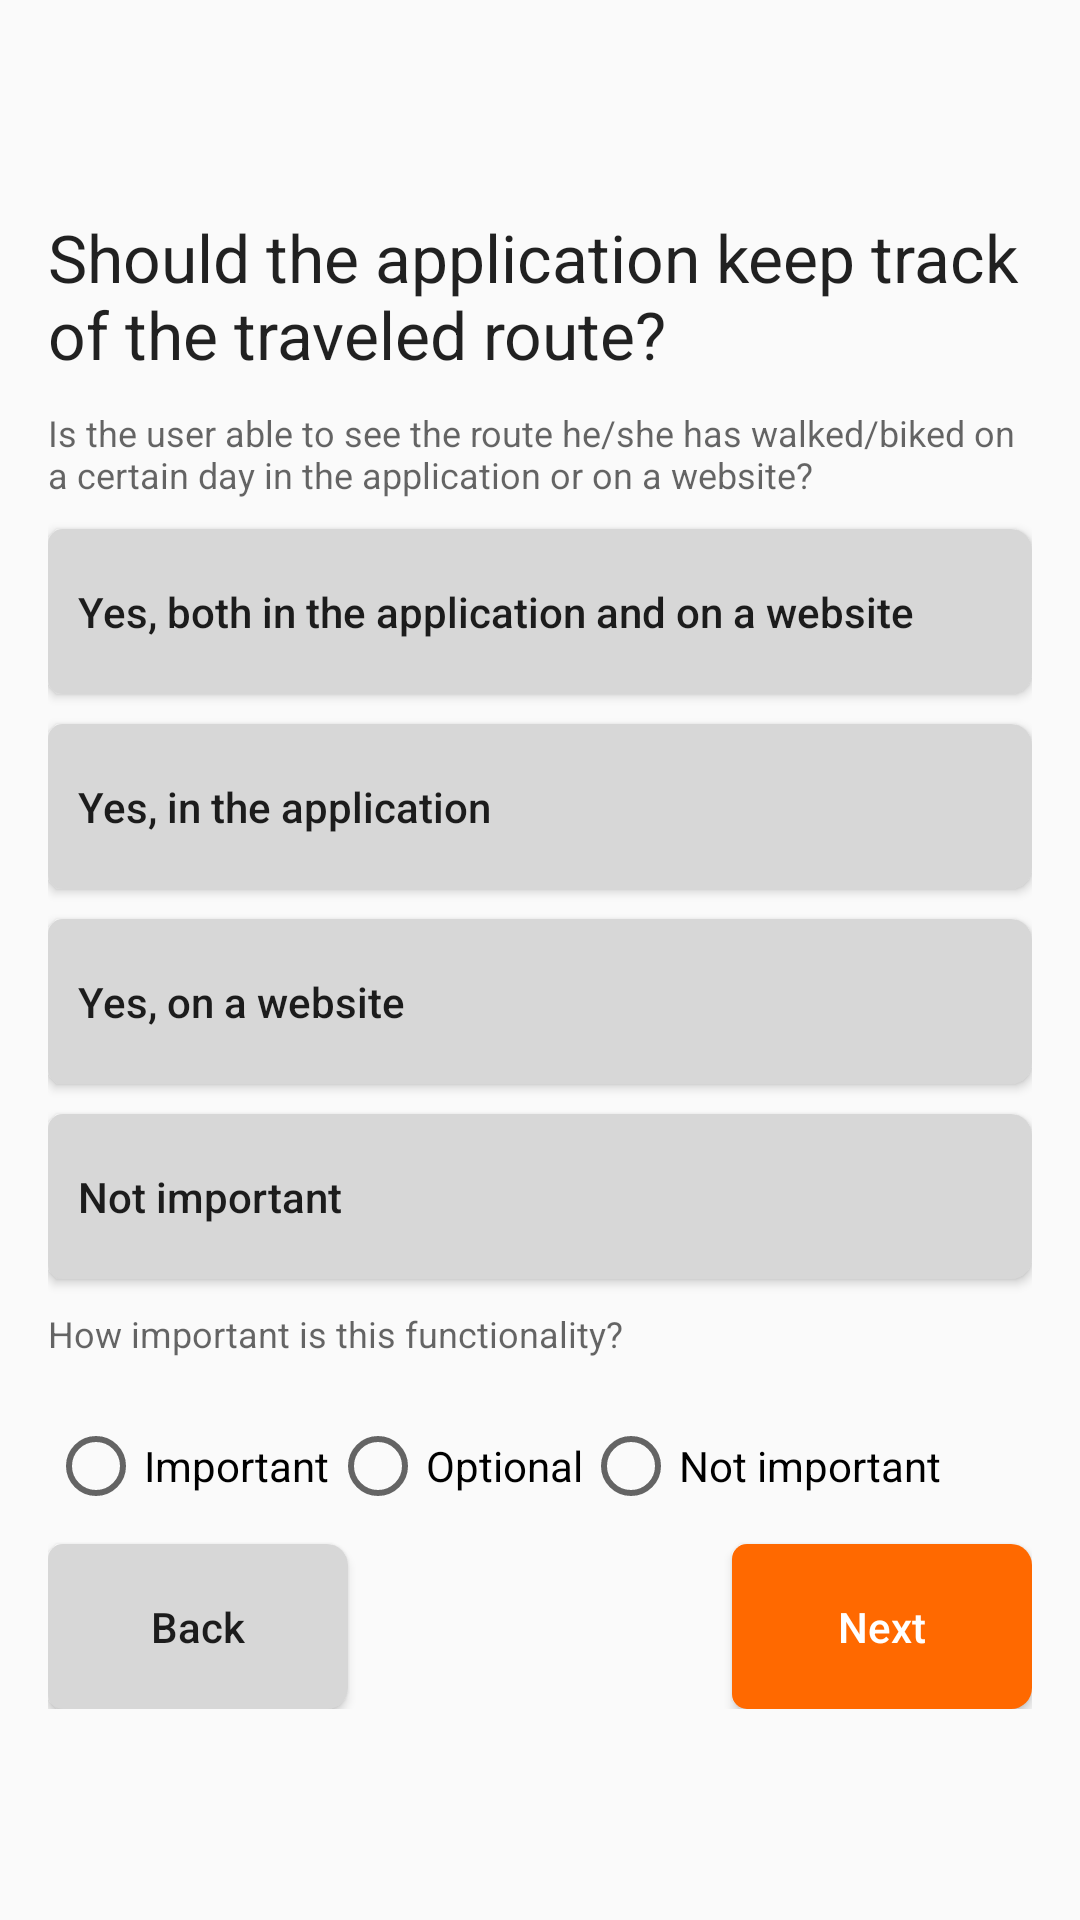

The Android layout XML behind this screen, and the referenced resources:
<!-- AndroidManifest.xml: application theme AppTheme -->
<!-- res/layout/content_app_finder_question.xml -->
<?xml version="1.0" encoding="utf-8"?>
<ScrollView android:layout_height="wrap_content"
    xmlns:android="http://schemas.android.com/apk/res/android"
    android:layout_width="wrap_content">
<RelativeLayout xmlns:android="http://schemas.android.com/apk/res/android"
    xmlns:app="http://schemas.android.com/apk/res-auto"
    xmlns:tools="http://schemas.android.com/tools"
    android:layout_width="match_parent"
    android:layout_height="match_parent"
    android:paddingBottom="@dimen/activity_vertical_margin"
    android:paddingLeft="@dimen/activity_horizontal_margin"
    android:paddingRight="@dimen/activity_horizontal_margin"
    android:paddingTop="@dimen/activity_vertical_margin"
    app:layout_behavior="@string/appbar_scrolling_view_behavior"
    tools:context="cac.fhict.org.coachingappcoach.AppFinderQuestion"
    tools:showIn="@layout/activity_app_finder_question">

    <TextView
        android:layout_width="wrap_content"
        android:layout_height="wrap_content"
        android:textAppearance="?android:attr/textAppearanceLarge"
        android:text="@string/titleAFQ"
        android:id="@+id/tvwQuestion"
        android:layout_alignParentTop="true"
        android:layout_alignParentStart="true"
        android:layout_marginTop="55dp" />

    <TextView
        android:layout_width="wrap_content"
        android:layout_height="wrap_content"
        android:textAppearance="?android:attr/textAppearanceMedium"
        android:text="@string/ondertitleAFQ"
        android:id="@+id/tvwQuestionDescription"
        android:layout_below="@+id/tvwQuestion"
        android:layout_alignParentStart="true"
        android:layout_marginTop="10dp"
        android:textSize="12sp"
        android:textIsSelectable="false" />

    <Button
        android:layout_width="fill_parent"
        android:layout_height="@dimen/nav_button_height"
        android:text="@string/answer1AFQ"
        android:id="@+id/btnAnswer1"
        android:layout_below="@+id/tvwQuestionDescription"
        android:layout_centerHorizontal="true"
        android:layout_marginTop="10dp"
        android:gravity="center|start"
        android:textAllCaps="false"
        android:background="@drawable/grey_button"
        android:paddingLeft="10dp" />

    <Button
        android:layout_width="fill_parent"
        android:layout_height="@dimen/nav_button_height"
        android:text="@string/answer2AFQ"
        android:id="@+id/btnAnswer2"
        android:layout_below="@+id/btnAnswer1"
        android:layout_alignParentEnd="true"
        android:layout_marginTop="10dp"
        android:gravity="center|start"
        android:textAllCaps="false"
        android:background="@drawable/grey_button"
        android:paddingLeft="10dp" />

    <Button
        android:layout_width="fill_parent"
        android:layout_height="@dimen/nav_button_height"
        android:text="@string/answer3AFQ"
        android:id="@+id/btnAnswer3"
        android:layout_below="@+id/btnAnswer2"
        android:layout_alignParentStart="true"
        android:layout_marginTop="10dp"
        android:gravity="center|start"
        android:textAllCaps="false"
        android:background="@drawable/grey_button"
        android:paddingLeft="10dp" />

    <Button
        android:layout_width="fill_parent"
        android:layout_height="@dimen/nav_button_height"
        android:text="@string/answer4AFQ"
        android:id="@+id/btnAnswer4"
        android:layout_below="@+id/btnAnswer3"
        android:layout_alignParentEnd="true"
        android:layout_marginTop="10dp"
        android:gravity="center|start"
        android:textAllCaps="false"
        android:background="@drawable/grey_button"
        android:paddingLeft="10dp" />

    <Button
        android:layout_width="wrap_content"
        android:layout_height="@dimen/nav_button_height"
        android:text="@string/back"
        android:id="@+id/btnQuestion2Back"
        android:width="100dp"
        android:textAllCaps="false"
        android:layout_below="@+id/rgrImportance"
        android:layout_alignParentStart="true"
        android:background="@drawable/grey_button"
        android:layout_marginTop="10dp" />

    <TextView
        android:layout_width="wrap_content"
        android:layout_height="wrap_content"
        android:textAppearance="?android:attr/textAppearanceMedium"
        android:text="@string/functionalAFQ"
        android:id="@+id/textView2"
        android:textSize="12sp"
        android:layout_marginTop="10dp"
        android:layout_below="@+id/btnAnswer4"
        android:layout_alignParentStart="true" />

    <Button
        android:layout_width="wrap_content"
        android:layout_height="@dimen/nav_button_height"
        android:text="@string/next"
        android:id="@+id/button3"
        android:width="100dp"
        android:textAllCaps="false"
        android:layout_below="@+id/rgrImportance"
        android:layout_alignParentEnd="true"
        android:background="@drawable/orange_button"
        android:textColor="#ffffff"
        android:layout_marginTop="10dp" />

    <RadioGroup
        android:id="@+id/rgrImportance"
        android:layout_width="match_parent"
        android:layout_height="wrap_content"
        android:layout_below="@+id/textView2"
        android:layout_alignParentStart="true"
        android:orientation="horizontal"
        android:layout_marginTop="10dp">

        <RadioButton
            android:layout_width="wrap_content"
            android:layout_height="wrap_content"
            android:text="@string/important"
            android:id="@+id/radioButton"
            android:layout_alignParentStart="true"
            android:layout_alignEnd="@+id/btnQuestion2Back"
            android:layout_marginTop="10dp" />

        <RadioButton
            android:layout_width="wrap_content"
            android:layout_height="wrap_content"
            android:text="@string/optional"
            android:id="@+id/radioButton2"
            android:layout_marginTop="10dp" />

        <RadioButton
            android:layout_width="wrap_content"
            android:layout_height="wrap_content"
            android:text="@string/notImportant"
            android:id="@+id/radioButton3"
            android:layout_marginTop="10dp" />

    </RadioGroup>

</RelativeLayout>
</ScrollView>
<!-- res/layout/activity_app_finder_question.xml (included above) -->
<?xml version="1.0" encoding="utf-8"?>
<android.support.design.widget.CoordinatorLayout xmlns:android="http://schemas.android.com/apk/res/android"
    xmlns:app="http://schemas.android.com/apk/res-auto"
    xmlns:tools="http://schemas.android.com/tools"
    android:layout_width="match_parent"
    android:layout_height="match_parent"
    android:fitsSystemWindows="true"
    tools:context="cac.fhict.org.coachingappcoach.AppFinderQuestion">

    <android.support.design.widget.AppBarLayout
        android:layout_width="match_parent"
        android:layout_height="wrap_content"
        android:theme="@style/AppTheme.AppBarOverlay">

        <android.support.v7.widget.Toolbar
            android:id="@+id/toolbar"
            android:layout_width="match_parent"
            android:layout_height="?attr/actionBarSize"
            android:background="?attr/colorPrimary"
            app:popupTheme="@style/AppTheme.PopupOverlay" />

    </android.support.design.widget.AppBarLayout>

    <include layout="@layout/content_app_finder_question" />

</android.support.design.widget.CoordinatorLayout>
<!-- resources referenced by this layout -->
<resources>
  <dimen name="activity_horizontal_margin">16dp</dimen>
  <dimen name="activity_vertical_margin">16dp</dimen>
  <dimen name="nav_button_height">55dp</dimen>
  <!-- drawable grey_button (drawable) -->
  <?xml version="1.0" encoding="UTF-8"?>
  <shape xmlns:android="http://schemas.android.com/apk/res/android"
      android:shape="rectangle">
      <solid android:color="#D7D7D7" />
      <corners android:bottomRightRadius="7dp"
          android:bottomLeftRadius="5dp"
          android:topLeftRadius="5dp"
          android:topRightRadius="7dp"/>
  </shape>
  <!-- drawable orange_button (drawable) -->
  <?xml version="1.0" encoding="UTF-8"?>
  <shape xmlns:android="http://schemas.android.com/apk/res/android"
      android:shape="rectangle">
      <solid android:color="@color/colorPrimary" />
      <corners android:bottomRightRadius="7dp"
          android:bottomLeftRadius="5dp"
          android:topLeftRadius="5dp"
          android:topRightRadius="7dp"/>
  </shape>
  <string name="answer1AFQ">Yes, both in the application and on a website</string>
  <string name="answer2AFQ">Yes, in the application</string>
  <string name="answer3AFQ">Yes, on a website</string>
  <string name="answer4AFQ">Not important</string>
  <string name="back">Back</string>
  <string name="functionalAFQ">How important is this functionality?</string>
  <string name="important">Important</string>
  <string name="next">Next</string>
  <string name="notImportant">Not important</string>
  <string name="ondertitleAFQ">Is the user able to see the route he/she has walked/biked on a certain day in the application or on a website?</string>
  <string name="optional">Optional</string>
  <string name="titleAFQ">Should the application keep track of the traveled route?</string>
  <style name="AppTheme.AppBarOverlay" parent="ThemeOverlay.AppCompat.Dark.ActionBar" />
  <style name="AppTheme.PopupOverlay" parent="ThemeOverlay.AppCompat.Light" />
  <style name="AppTheme" parent="Theme.AppCompat.Light.DarkActionBar">
          
          <item name="colorPrimary">@color/colorPrimary</item>
          <item name="colorPrimaryDark">@color/colorPrimaryDark</item>
          <item name="colorAccent">@color/colorAccent</item>
      </style>
  <color name="colorPrimary">#ff6900</color>
  <color name="colorPrimaryDark">#E55E00</color>
  <color name="colorAccent">#ff6900</color>
</resources>
